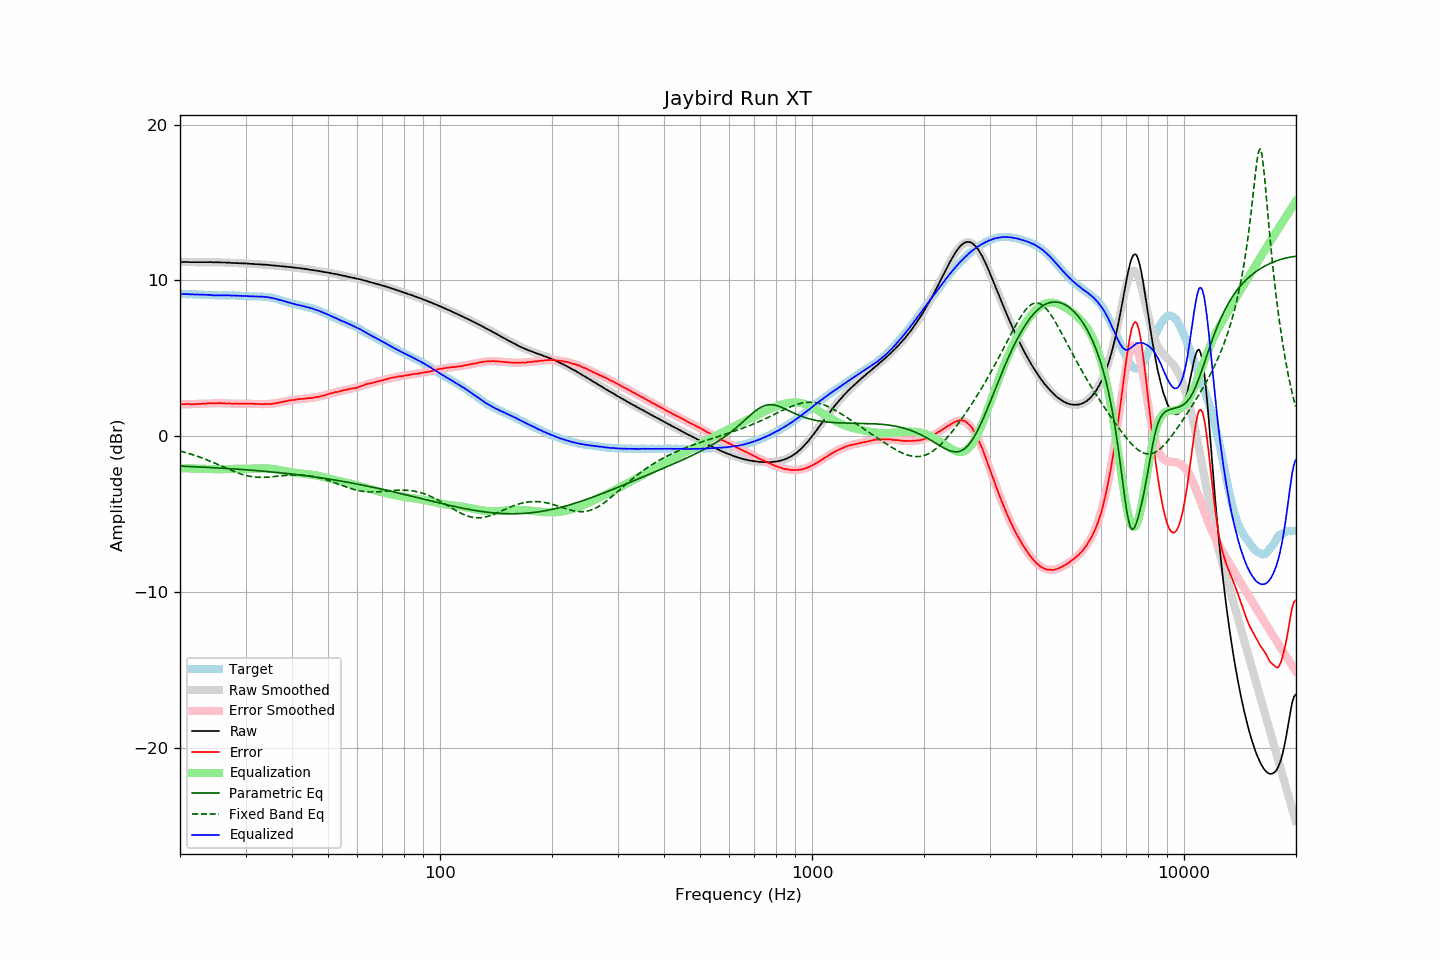

Data behind this chart, as committed beside it:
frequency, raw, error, smoothed, error_smoothed, equalization, parametric_eq, fixed_band_eq, equalized_raw, equalized_smoothed, target
20.00, 11.18, 2.06, 11.18, 2.06, -2.06, -1.91, -0.95, 9.12, 9.13, 9.12
20.20, 11.18, 2.06, 11.18, 2.06, -2.06, -1.92, -0.97, 9.12, 9.12, 9.12
20.40, 11.18, 2.06, 11.18, 2.06, -2.06, -1.92, -1.00, 9.12, 9.12, 9.12
20.61, 11.18, 2.06, 11.18, 2.06, -2.06, -1.93, -1.03, 9.12, 9.12, 9.12
20.81, 11.18, 2.07, 11.18, 2.06, -2.06, -1.93, -1.06, 9.12, 9.12, 9.11
21.02, 11.18, 2.07, 11.18, 2.06, -2.06, -1.94, -1.09, 9.12, 9.12, 9.11
21.23, 11.17, 2.06, 11.18, 2.06, -2.06, -1.94, -1.12, 9.11, 9.11, 9.11
21.44, 11.17, 2.05, 11.17, 2.06, -2.06, -1.95, -1.15, 9.11, 9.11, 9.12
21.66, 11.17, 2.06, 11.17, 2.07, -2.07, -1.95, -1.19, 9.10, 9.11, 9.11
21.87, 11.17, 2.06, 11.17, 2.07, -2.07, -1.95, -1.22, 9.10, 9.10, 9.11
22.09, 11.17, 2.07, 11.17, 2.07, -2.07, -1.96, -1.26, 9.10, 9.10, 9.10
22.31, 11.17, 2.07, 11.17, 2.07, -2.07, -1.96, -1.29, 9.10, 9.10, 9.10
22.54, 11.17, 2.08, 11.17, 2.08, -2.08, -1.97, -1.33, 9.09, 9.09, 9.09
22.76, 11.17, 2.08, 11.17, 2.08, -2.08, -1.97, -1.37, 9.09, 9.09, 9.09
22.99, 11.17, 2.09, 11.17, 2.09, -2.09, -1.98, -1.41, 9.08, 9.08, 9.08
23.22, 11.17, 2.10, 11.17, 2.09, -2.09, -1.99, -1.45, 9.08, 9.08, 9.07
23.45, 11.17, 2.10, 11.17, 2.10, -2.10, -1.99, -1.49, 9.07, 9.07, 9.07
23.69, 11.17, 2.11, 11.17, 2.10, -2.10, -2.00, -1.53, 9.07, 9.07, 9.06
23.92, 11.17, 2.12, 11.17, 2.11, -2.11, -2.00, -1.57, 9.06, 9.06, 9.05
24.16, 11.18, 2.13, 11.17, 2.11, -2.11, -2.01, -1.61, 9.07, 9.06, 9.05
24.40, 11.16, 2.11, 11.17, 2.11, -2.11, -2.01, -1.66, 9.05, 9.05, 9.05
24.65, 11.16, 2.11, 11.17, 2.12, -2.12, -2.02, -1.70, 9.04, 9.05, 9.05
24.89, 11.16, 2.11, 11.16, 2.12, -2.12, -2.02, -1.74, 9.04, 9.04, 9.05
25.14, 11.16, 2.12, 11.16, 2.12, -2.12, -2.03, -1.79, 9.04, 9.04, 9.04
25.39, 11.16, 2.13, 11.16, 2.12, -2.12, -2.04, -1.83, 9.04, 9.04, 9.03
25.65, 11.16, 2.13, 11.16, 2.12, -2.12, -2.04, -1.88, 9.04, 9.04, 9.03
25.91, 11.15, 2.12, 11.15, 2.11, -2.11, -2.05, -1.93, 9.04, 9.04, 9.03
26.16, 11.15, 2.11, 11.15, 2.11, -2.11, -2.05, -1.97, 9.04, 9.04, 9.04
26.43, 11.15, 2.11, 11.15, 2.11, -2.11, -2.06, -2.02, 9.04, 9.04, 9.04
26.69, 11.14, 2.10, 11.14, 2.10, -2.10, -2.07, -2.06, 9.04, 9.04, 9.04
26.96, 11.14, 2.11, 11.14, 2.10, -2.10, -2.07, -2.11, 9.04, 9.04, 9.03
27.23, 11.14, 2.11, 11.13, 2.10, -2.10, -2.08, -2.15, 9.04, 9.03, 9.03
27.50, 11.12, 2.09, 11.13, 2.10, -2.10, -2.09, -2.20, 9.02, 9.03, 9.03
27.77, 11.12, 2.08, 11.12, 2.09, -2.09, -2.09, -2.24, 9.03, 9.03, 9.04
28.05, 11.12, 2.09, 11.12, 2.09, -2.09, -2.10, -2.28, 9.03, 9.03, 9.03
28.33, 11.11, 2.09, 11.11, 2.09, -2.09, -2.11, -2.32, 9.02, 9.02, 9.02
28.62, 11.11, 2.10, 11.11, 2.09, -2.09, -2.11, -2.36, 9.02, 9.02, 9.01
28.90, 11.10, 2.08, 11.10, 2.09, -2.09, -2.12, -2.39, 9.01, 9.01, 9.02
29.19, 11.10, 2.09, 11.10, 2.09, -2.09, -2.13, -2.43, 9.01, 9.01, 9.01
29.48, 11.09, 2.09, 11.09, 2.09, -2.09, -2.14, -2.46, 9.00, 9.00, 9.00
29.78, 11.09, 2.10, 11.09, 2.09, -2.09, -2.14, -2.49, 9.00, 9.00, 8.99
30.08, 11.09, 2.10, 11.08, 2.09, -2.09, -2.15, -2.51, 9.00, 8.99, 8.99
30.38, 11.08, 2.10, 11.08, 2.09, -2.09, -2.16, -2.54, 8.99, 8.99, 8.98
30.68, 11.07, 2.10, 11.07, 2.09, -2.09, -2.17, -2.56, 8.98, 8.98, 8.97
30.99, 11.06, 2.09, 11.06, 2.09, -2.09, -2.17, -2.58, 8.97, 8.98, 8.97
31.30, 11.06, 2.09, 11.06, 2.08, -2.08, -2.18, -2.59, 8.98, 8.98, 8.97
31.61, 11.05, 2.08, 11.05, 2.08, -2.08, -2.19, -2.61, 8.97, 8.97, 8.97
31.93, 11.04, 2.08, 11.05, 2.08, -2.08, -2.20, -2.62, 8.96, 8.97, 8.96
32.24, 11.04, 2.07, 11.04, 2.07, -2.07, -2.21, -2.63, 8.97, 8.97, 8.97
32.57, 11.03, 2.07, 11.03, 2.07, -2.07, -2.22, -2.63, 8.96, 8.96, 8.96
32.89, 11.03, 2.07, 11.03, 2.07, -2.07, -2.22, -2.63, 8.96, 8.96, 8.96
33.22, 11.02, 2.06, 11.02, 2.06, -2.06, -2.23, -2.64, 8.96, 8.96, 8.96
33.55, 11.01, 2.06, 11.01, 2.06, -2.06, -2.24, -2.63, 8.95, 8.95, 8.95
33.89, 11.01, 2.07, 11.00, 2.06, -2.06, -2.25, -2.63, 8.95, 8.94, 8.94
34.23, 11.00, 2.08, 11.00, 2.07, -2.07, -2.26, -2.63, 8.93, 8.93, 8.92
34.57, 10.99, 2.07, 10.99, 2.07, -2.07, -2.27, -2.62, 8.92, 8.91, 8.92
34.92, 10.98, 2.08, 10.98, 2.08, -2.08, -2.28, -2.61, 8.90, 8.90, 8.90
35.27, 10.97, 2.08, 10.97, 2.09, -2.09, -2.29, -2.60, 8.88, 8.88, 8.89
35.62, 10.96, 2.10, 10.96, 2.10, -2.10, -2.30, -2.59, 8.86, 8.86, 8.86
35.97, 10.95, 2.11, 10.95, 2.12, -2.12, -2.31, -2.58, 8.83, 8.83, 8.84
... 635 more rows
